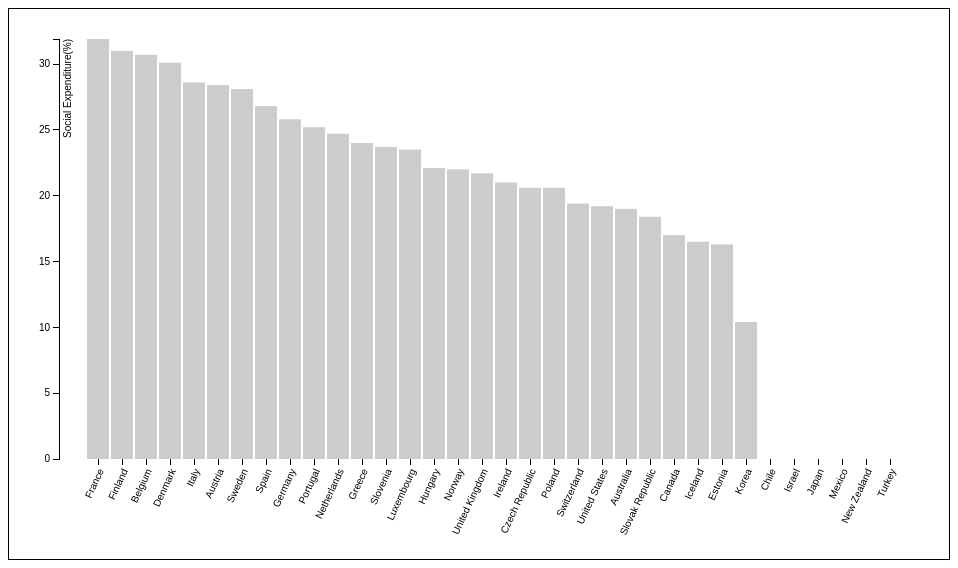
D3 v3 page, settled after 360 driven frames (6 s of simulated time); the page loaded 1 data file(s).


// ── js/mycode.js
	var margin = {top: 50, right: 50, bottom: 30, left: 40},
    	width = 960 - margin.left - margin.right,
    	height = 500 - margin.top - margin.bottom;

	var formatPercent = d3.format(".0%");

	var x = d3.scale.ordinal()
    	.rangeRoundBands([0, width], .1, 1);

	var y = d3.scale.linear()
    	.range([height, 0]);

	var xAxis = d3.svg.axis()
    	.scale(x)
    	.orient("bottom");

	var yAxis = d3.svg.axis()
    	.scale(y)
    	.orient("left")

	var svgEle = document.getElementById("myGraph")

	var dataSet = []  // empty array to store data
	var dataLabel = []  // empty array to store dataLabel

	var myGraph = d3.select("#myGraph")
					.append("g")
					.attr("transform", "translate(50,30)")

	d3.csv("data/soc_data.csv", function(error, data){
		for(var i = 0; i < data.length; i++) {
			data[i]['2014'] = parseFloat(data[i]['2014'])
			dataSet.push(data[i]['2014'])
			dataLabel.push(data[i].Country)
		}

		x.domain(dataLabel.map(function(d) { return d; }))
	 	y.domain([0, d3.max(dataSet, function(d) { return d; })]);
	
		myGraph.append("g")
	    	.attr("class", "x axis")
	    	.attr("transform", "translate(0," + height + ")")
	    	.call(xAxis)
	    	.selectAll("text")
		    .style("text-anchor", "end")
	        .attr("dx", "-.8em")
        	.attr("dy", ".15em")
        	.attr("transform", "rotate(-65)")

		myGraph.append("g")
		    .attr("class", "y axis")
		    .call(yAxis)
		    .append("text")
		    .attr("transform", "rotate(-90)")
		    .attr("y", 5)
		    .attr("dy", ".71em")
		    .style("text-anchor", "end")
		    .text("Social Expenditure(%)");

		myGraph.selectAll(".bar")
	      .data(data)
	      .enter().append("rect")
	      .attr("class", "bar")
	      .attr("x", function(d) { return x(d.Country); })
	      .attr("width", x.rangeBand())
	      .attr("y", function(d) { return y(d['2014']); })
	      .attr("height", function(d) { return height - y(d['2014']); });

		d3.select("input").on("change", change);

		var sortTimeout = setTimeout(function() {
			d3.select("input").property("checked", true).each(change);}, 500);

		function change() {
			clearTimeout(sortTimeout);

		    var x0 = x.domain(data.sort(this.checked
	        	? function(a, b) { return b['2014'] - a['2014']; }
	        	: function(a, b) { return d3.ascending(a.Country, b.Country); })
	        	.map(function(d) { return d.Country; }))
	        	.copy();

	        myGraph.selectAll(".bar")
	    	    .sort(function(a, b) { return x0(a.Country) - x0(b.Country); });

		    var transition = myGraph.transition().duration(400),
	    	    delay = function(d, i) { return i * 50; };

		    transition.selectAll(".bar")
	    	    .delay(delay)
	        	.attr("x", function(d) { return x0(d.Country); });

		    transition.select(".x.axis")
	    	    .call(xAxis)
	      		.selectAll("g")
	    	    .delay(delay)

	    	myGraph.select(".x.axis")    
		    	.selectAll("text")
			    .style("text-anchor", "end")
		        .attr("dx", "-.8em")
	        	.attr("dy", ".15em")
	        	.attr("transform", "rotate(-65)")

	  	}

	  	myGraph.selectAll(".bar")
 			.on("mouseover", function() { 
				d3.select(this)
					.style("fill", "orange")
			})
			.on("mouseout", function() { 
				d3.select(this)
					.transition()
					.duration(500)
					.style("fill", "#ccc")
			})

		
})



### data: data/soc_data.csv
Country, 1980, 1985, 1990, 1995, 2000, 2005, 2009, 2010, 2011, 2012, 2013, 2014
Australia, 10.2, 12.1, 13.1, 16.1, 17.2, 16.4, 17.4, 17.2, 17.8, 18.3, 19, 19
Austria, 22.1, 23.4, 23.4, 26.1, 26.1, 26.8, 28.6, 28.6, 27.7, 27.9, 28.3, 28.4
Belgium, 23.5, 26, 24.9, 25.6, 24.5, 25.6, 29.1, 28.8, 29.4, 30.3, 30.9, 30.7
Canada, 13.2, 16.4, 17.6, 18.4, 15.8, 16.2, 18.5, 17.9, 17.4, 17.4, 17.2, 17
Chile, 0, 0, 9.8, 11, 12.7, 8.7, 11.2, 10.5, 10.1, 10.2, 10, 0
Czech Republic, 0, 0, 14.6, 16.6, 18.8, 18.5, 20.3, 19.9, 20.1, 20.2, 20.5, 20.6
Denmark, 24.4, 22.9, 25, 28.7, 26, 27.3, 29.7, 29.9, 30.1, 30.2, 30.2, 30.1
Estonia, 0, 0, 0, 0, 13.8, 13.1, 19.8, 18.8, 16.8, 16.2, 16.1, 16.3
Finland, 18, 22, 23.8, 29.7, 23.3, 25, 28.3, 28.7, 28.3, 29.4, 30.6, 31
France, 20.6, 25.8, 24.9, 29, 28.4, 29.6, 31.5, 31.7, 31.4, 31.5, 32, 31.9
Germany, 21.8, 22.2, 21.4, 25.9, 26.2, 27, 27.6, 26.8, 25.5, 25.4, 25.6, 25.8
Greece, 10.3, 16.1, 16.5, 17.4, 19.2, 21.1, 24.4, 24.2, 25.7, 26.1, 24.3, 24
Hungary, 0, 0, 0, 0, 20.5, 22.3, 24.7, 23.5, 22.6, 22.3, 22.1, 22.1
Iceland, 0, 0, 13.5, 15, 15, 16.3, 18.5, 17.9, 18.1, 17.5, 17.1, 16.5
Ireland, 16, 20.8, 17.2, 17.9, 13.1, 15.8, 23.4, 23.3, 22.3, 22, 21.9, 21
Israel, 0, 0, 0, 16.7, 16.8, 16, 15.8, 15.7, 15.6, 15.5, 15.5, 0
Italy, 18, 20.8, 21.4, 21.7, 23.3, 24.9, 27.8, 27.8, 27.5, 28.1, 28.7, 28.6
Japan, 10.3, 11.1, 11.1, 14.1, 16.3, 18.4, 22, 22.1, 23.1, 0, 0, 0
Korea, 0, 0, 2.8, 3.2, 4.8, 6.5, 9.4, 9, 9, 9.6, 10.2, 10.4
Luxembourg, 20.3, 19.8, 19.1, 20.8, 19.6, 22, 24.3, 23, 22.5, 23.4, 23.4, 23.5
Mexico, 0, 1.7, 3.2, 4.2, 5, 6.5, 7.7, 7.8, 7.7, 7.9, 0, 0
Netherlands, 24.8, 25.3, 25.6, 23.8, 19.8, 21.8, 23.1, 23.7, 23.5, 24.1, 24.6, 24.7
New Zealand, 16.9, 17.5, 21.2, 18.4, 18.9, 17.9, 21, 21, 20.7, 21, 20.8, 0
Norway, 16.3, 17.5, 21.9, 22.9, 20.8, 21.1, 22.8, 22.4, 21.8, 21.7, 22, 22
Poland, 0, 0, 14.9, 22.3, 20.3, 20.7, 20.7, 20.7, 20.1, 20.1, 20.7, 20.6
Portugal, 9.6, 10, 12.4, 16.2, 18.6, 22.8, 25.3, 25.2, 24.8, 24.8, 25.8, 25.2
Slovak Republic, 0, 0, 0, 18.8, 17.8, 16.1, 18.5, 18.4, 18.1, 18.3, 18.7, 18.4
Slovenia, 0, 0, 0, 5.8, 22.8, 21.8, 23, 23.9, 24, 24, 23.8, 23.7
Spain, 15.4, 17.6, 19.7, 21.3, 20, 20.9, 26.1, 26.7, 26.8, 27.1, 27.3, 26.8
Sweden, 26, 28.2, 28.5, 31.8, 28.2, 28.7, 29.4, 27.9, 27.2, 27.7, 28.2, 28.1
Switzerland, 13.5, 14.3, 12.8, 16.9, 17.2, 19.4, 19.7, 19.5, 19.3, 19.7, 19.9, 19.4
Turkey, 3.1, 3.1, 5.5, 5.6, 0, 9.7, 13.2, 12.6, 12.2, 12.3, 12.5, 0
United Kingdom, 16.3, 19.2, 16.3, 19.2, 18.4, 20.2, 23.9, 22.8, 22.7, 23, 22.5, 21.7
United States, 12.8, 12.8, 13.1, 15, 14.2, 15.5, 18.5, 19.3, 19, 18.7, 18.6, 19.2